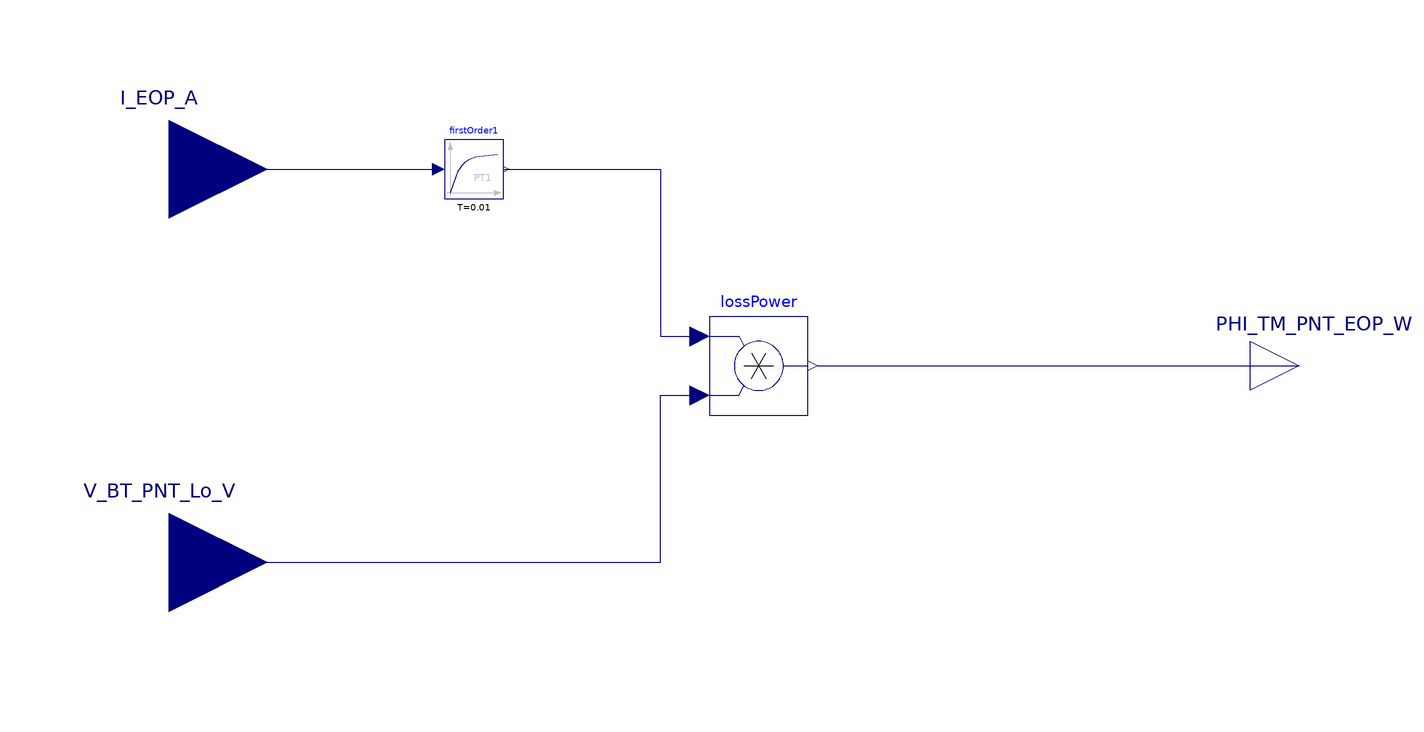

This picture is the connection diagram that the Modelica source below describes through its graphical annotations.

model EOP_eLoss
      Modelica.Blocks.Interfaces.RealInput I_EOP_A annotation (
        Placement(visible = true, transformation(origin = {-120, 40}, extent = {{-20, -20}, {20, 20}}, rotation = 0), iconTransformation(origin = {-120, 40}, extent = {{-20, -20}, {20, 20}}, rotation = 0)));
      Modelica.Blocks.Interfaces.RealInput V_BT_PNT_Lo_V annotation (
        Placement(visible = true, transformation(origin = {-120, -40}, extent = {{-20, -20}, {20, 20}}, rotation = 0), iconTransformation(origin = {-120, -40}, extent = {{-20, -20}, {20, 20}}, rotation = 0)));
      Modelica.Blocks.Interfaces.RealOutput PHI_TM_PNT_EOP_W annotation (
        Placement(visible = true, transformation(origin = {110, 0}, extent = {{-10, -10}, {10, 10}}, rotation = 0), iconTransformation(origin = {110, 0}, extent = {{-10, -10}, {10, 10}}, rotation = 0)));
      Modelica.Blocks.Math.Product lossPower annotation (
        Placement(visible = true, transformation(origin = {0, 0}, extent = {{-10, -10}, {10, 10}}, rotation = 0)));
      Modelica.Blocks.Continuous.FirstOrder firstOrder1(T = 0.01, k = 1, y(fixed = true), y_start = 0) annotation (
        Placement(visible = true, transformation(origin = {-58, 40}, extent = {{-6, -6}, {6, 6}}, rotation = 0)));
    equation
      connect(firstOrder1.y, lossPower.u1) annotation (
        Line(points = {{-52, 40}, {-20, 40}, {-20, 6}, {-12, 6}, {-12, 6}}, color = {0, 0, 127}));
      connect(I_EOP_A, firstOrder1.u) annotation (
        Line(points = {{-120, 40}, {-66, 40}, {-66, 40}, {-66, 40}}, color = {0, 0, 127}));
      connect(lossPower.y, PHI_TM_PNT_EOP_W) annotation (
        Line(points = {{12, 0}, {102, 0}, {102, 0}, {110, 0}}, color = {0, 0, 127}));
      connect(V_BT_PNT_Lo_V, lossPower.u2) annotation (
        Line(points = {{-120, -40}, {-20, -40}, {-20, -6}, {-12, -6}, {-12, -6}}, color = {0, 0, 127}));
      annotation (
        Icon(graphics={  Rectangle(fillColor = {255, 255, 255}, fillPattern = FillPattern.Solid, extent = {{-100, 100}, {100, -100}}), Text(lineColor = {0, 0, 255}, extent = {{-100, 40}, {100, -40}}, textString = "%name")}));
    end EOP_eLoss;